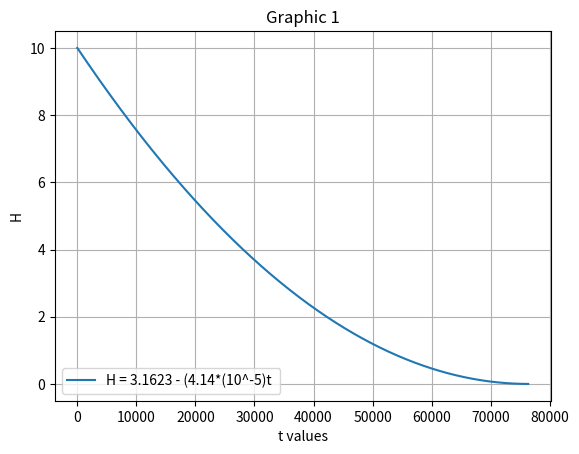

Write Python code to recreate this figure. (Note: this script raises an exception after producing the figure.)
## plotsin.py

import numpy as np
import matplotlib.pyplot as plt

plt.ion()

## Define points for the x-axis
#from 0.0 to 10.0 (steps: 0.01)
#x = np.arange(0, 1000, 0.01);
x = np.arange(0, 76367.5);

#plt.figure(0)

#Define x and y labels as well as title
plt.xlabel("t values")
plt.ylabel("H")
plt.title("Graphic 1")
#our grid (just for a better reading)
plt.grid()

#Ploting our function and its label
plt.plot(x, np.power(3.1623 - (x*4.14 * 0.00001), 2), label="H = 3.1623 - (4.14*(10^-5)t ")
#plt.plot(x, np.power((x), 2), label="y = sin(x)")
#loc = 4 bottom right
plt.legend(loc=3)

#holds our graph on screen
raw_input("\nPress <ENTER> to exit...");

